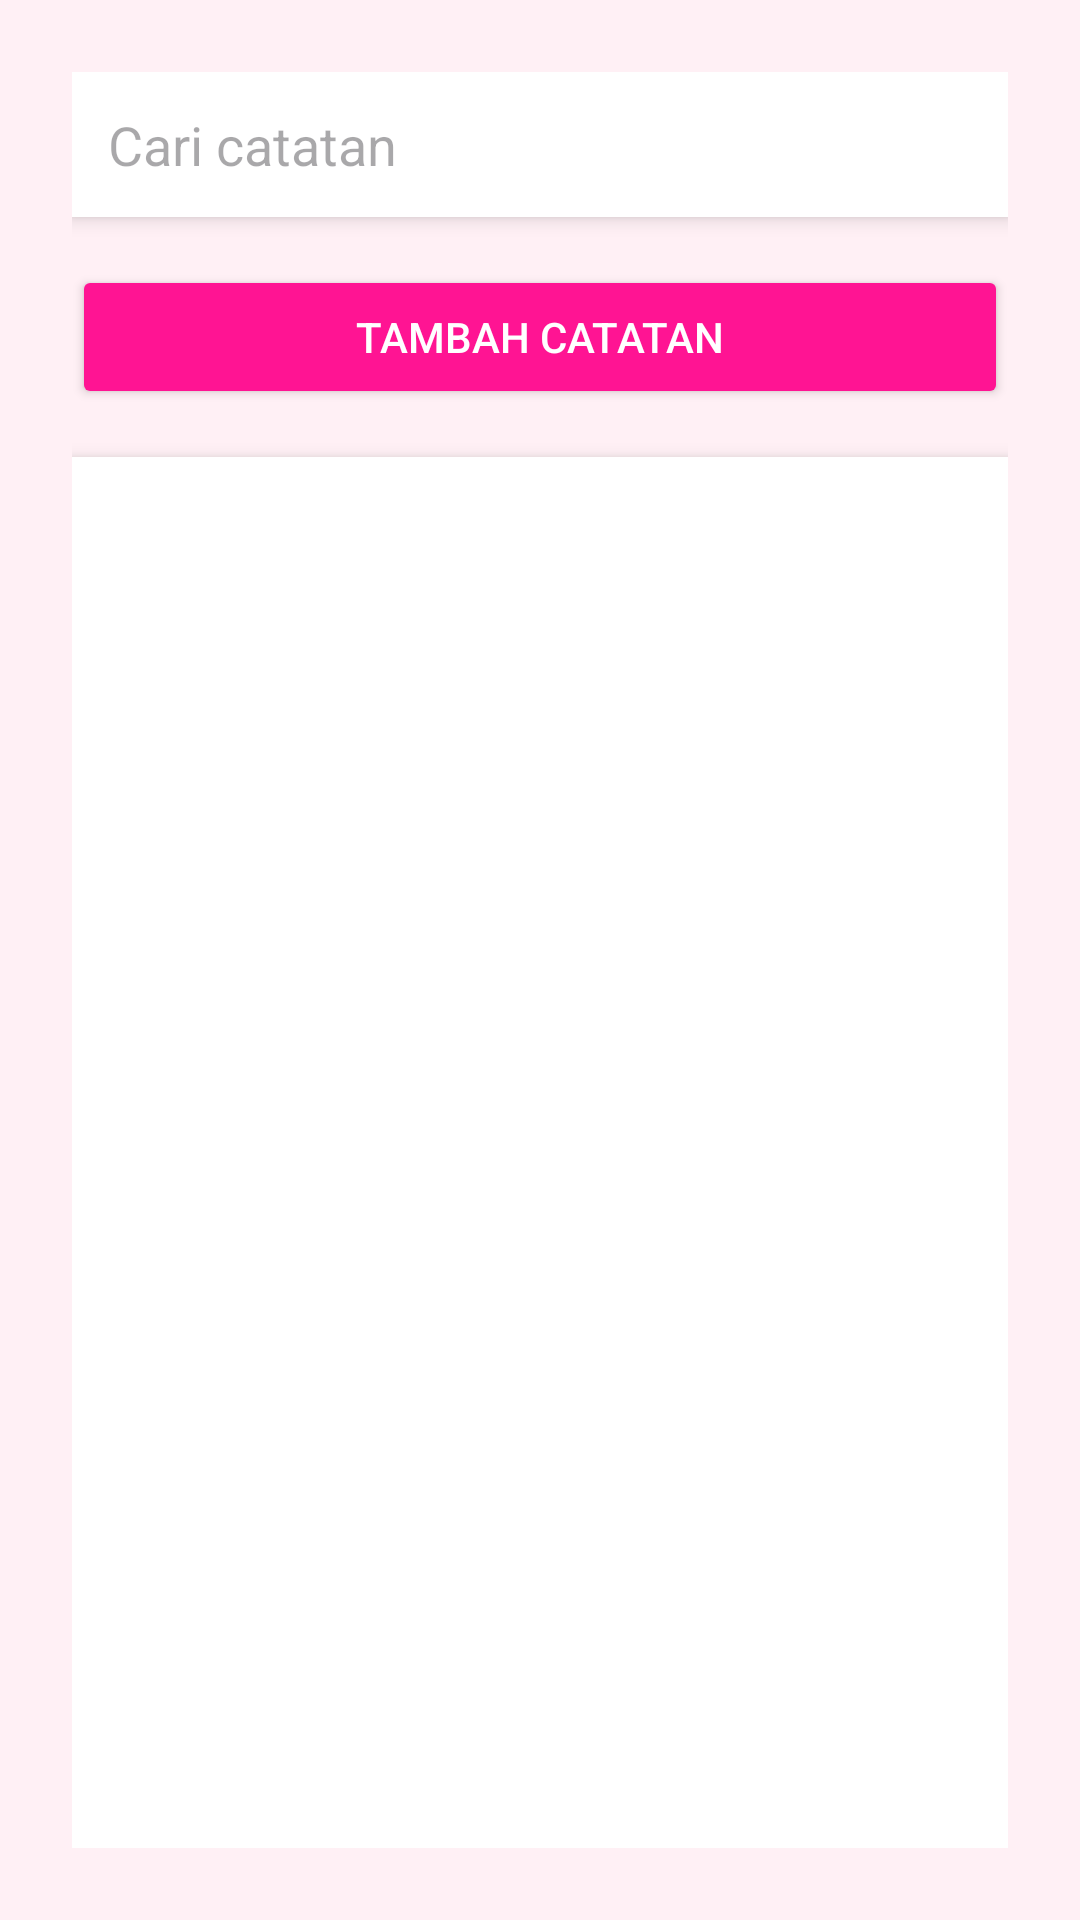

This screen was rendered from an Android layout file. Write that file and the resources it references.
<!-- AndroidManifest.xml: application theme Theme.ProjectZulfa -->
<!-- res/layout/fragment_note.xml -->
<?xml version="1.0" encoding="utf-8"?>
<LinearLayout xmlns:android="http://schemas.android.com/apk/res/android"
    android:layout_width="match_parent"
    android:layout_height="match_parent"
    android:orientation="vertical"
    android:padding="24dp"
    android:background="#FFF0F5">

    <EditText
        android:id="@+id/searchEditText"
        android:layout_width="match_parent"
        android:layout_height="wrap_content"
        android:hint="Cari catatan"
        android:inputType="text"
        android:padding="12dp"
        android:background="@android:color/white"
        android:elevation="4dp"
        android:layout_marginBottom="16dp"/>

    <Button
        android:id="@+id/addButton"
        android:layout_width="match_parent"
        android:layout_height="wrap_content"
        android:text="Tambah Catatan"
        android:backgroundTint="#FF1493"
        android:textColor="#FFFFFF"
        android:padding="12dp"
        android:layout_marginBottom="16dp"
        android:elevation="8dp"/>

    <androidx.recyclerview.widget.RecyclerView
        android:id="@+id/recyclerView"
        android:layout_width="match_parent"
        android:layout_height="0dp"
        android:layout_weight="1"
        android:background="@android:color/white"
        android:elevation="4dp"
        android:padding="8dp"/>

</LinearLayout>
<!-- resources referenced by this layout -->
<resources>
  <style name="Theme.ProjectZulfa" parent="Base.Theme.ProjectZulfa" />
  <style name="Base.Theme.ProjectZulfa" parent="Theme.Material3.DayNight.NoActionBar">
          
          
      </style>
</resources>
